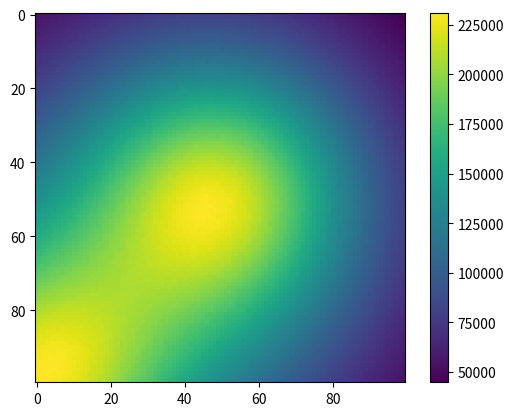

This chart was generated by the following Python code:
import numpy as np
from mpl_toolkits.mplot3d import Axes3D
from mpl_toolkits.mplot3d.art3d import Poly3DCollection
import matplotlib.pyplot as plt

"""
a ---- c
|      |
b ---- d
"""

poisson = np.random.poisson


def get_solid_angle_by_triangular_surface(a, b, c):
    triple_product = np.dot(a, np.cross(b, c))
    a_size = np.linalg.norm(a)
    b_size = np.linalg.norm(b)
    c_size = np.linalg.norm(c)
    tan_half = triple_product / (
            a_size * b_size * c_size + np.dot(a, b) * c_size + np.dot(a, c) * b_size + np.dot(b, c) * a_size)
    omega = 2 * np.arctan(tan_half)

    return np.abs(omega)


def get_poisson_parameter_on_rectangle(origin, vertices, explosion_fissure, shrapnel_count):
    """

    :param origin: Origin of the explosion.
    :type origin: np.ndarray
    :param vertices: Rectangle vertices.
    :type vertices: [np.ndarray]
    :param explosion_fissure: Solid angle corresponding to the explosion.
    :type explosion_fissure: float
    :param shrapnel_count: The number of shrapnels in the explosion.
    :type shrapnel_count: int
    :return: Corresponding lambda.
    """
    a, b, c, d = [v - origin for v in vertices]
    solid_angle = get_solid_angle_by_triangular_surface(a, b, c) + get_solid_angle_by_triangular_surface(b, c, d)
    lam = shrapnel_count * solid_angle / explosion_fissure

    return lam


def split_rectangle(vertices, w, h):
    a, b, c, d = vertices
    x_split = np.linspace(a, c, w + 1)
    y_split = np.linspace(a, b, h + 1)
    split_vertices = []
    for i in range(w):
        row = []
        for j in range(h):
            sub_vertices = [x_split[i] + y_split[j] - a, x_split[i] + y_split[j + 1] - a,
                            x_split[i + 1] + y_split[j] - a, x_split[i + 1] + y_split[j + 1] - a]
            row.append(sub_vertices)
        split_vertices.append(row)

    return split_vertices


class Explosion:
    def __init__(self, origin, fissure, shrapnel_count):
        self.origin = origin
        self.fissure = fissure
        self.shrapnel_count = shrapnel_count

    def explode_on(self, vertices):
        lam = get_poisson_parameter_on_rectangle(self.origin, vertices, self.fissure, self.shrapnel_count)
        return poisson(lam)

    def explode_on_split_surface(self, split_vertices):
        dist = [[self.explode_on(v) for v in row] for row in split_vertices]
        return dist


if __name__ == '__main__':
    origin1 = np.array([1, 1, 0])
    origin2 = np.array([0, 0, 0])
    vertices = [np.array([-1, 1, 1]), np.array([-1, -1, 1]), np.array([1, 1, 1]), np.array([1, -1, 1])]
    a, b, c, d = vertices
    N = 6e9

    acc = 100
    explosion1 = Explosion(origin1, 4 * np.pi, N)
    explosion2 = Explosion(origin2, 2 * np.pi, N / 2)
    split_vertices = split_rectangle(vertices, acc, acc)

    dist1 = explosion1.explode_on_split_surface(split_vertices)
    dist2 = explosion2.explode_on_split_surface(split_vertices)
    dist = np.add(dist1, dist2)
    print(get_solid_angle_by_triangular_surface(vertices[0], vertices[1], vertices[2]))
    plt.imshow(dist)
    plt.colorbar()
    plt.show()
    print(np.sum(dist))
